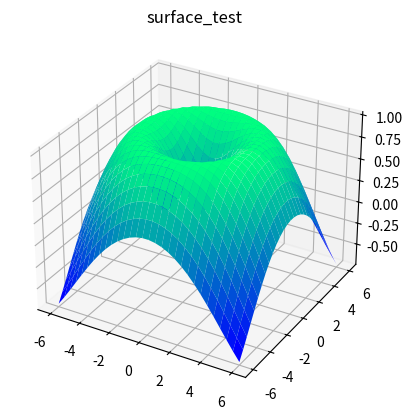

Source code (Python):
from mpl_toolkits import mplot3d
import numpy as np
import matplotlib.pyplot as plt
import matplotlib.animation as animation

import random as rand

def z_function(x, y):
    return np.sin(np.sqrt(x ** 2 + y ** 2) * rand.random())

def update_plot(frame_number, plot):
    plot.remove()
    Z = z_function(X, Y)
    plot = ax.plot_surface(X, Y, Z, rstride=1, cstride=1, 
            cmap='winter', edgecolor='none')
    return plot

#Fem el plot interactiu
plt.ion()

x = np.linspace(-6, 6, 30)
y = np.linspace(-6, 6, 30)

X, Y = np.meshgrid(x, y)
Z = z_function(X, Y)


fig = plt.figure()
ax = plt.axes(projection="3d")
ax.set_title('surface_test')
    
plot = ax.plot_surface(X, Y, Z, rstride=1, cstride=1, 
            cmap='winter', edgecolor='none')

animate = animation.FuncAnimation(fig, update_plot, fargs=(plot), interval=50)

plt.show()